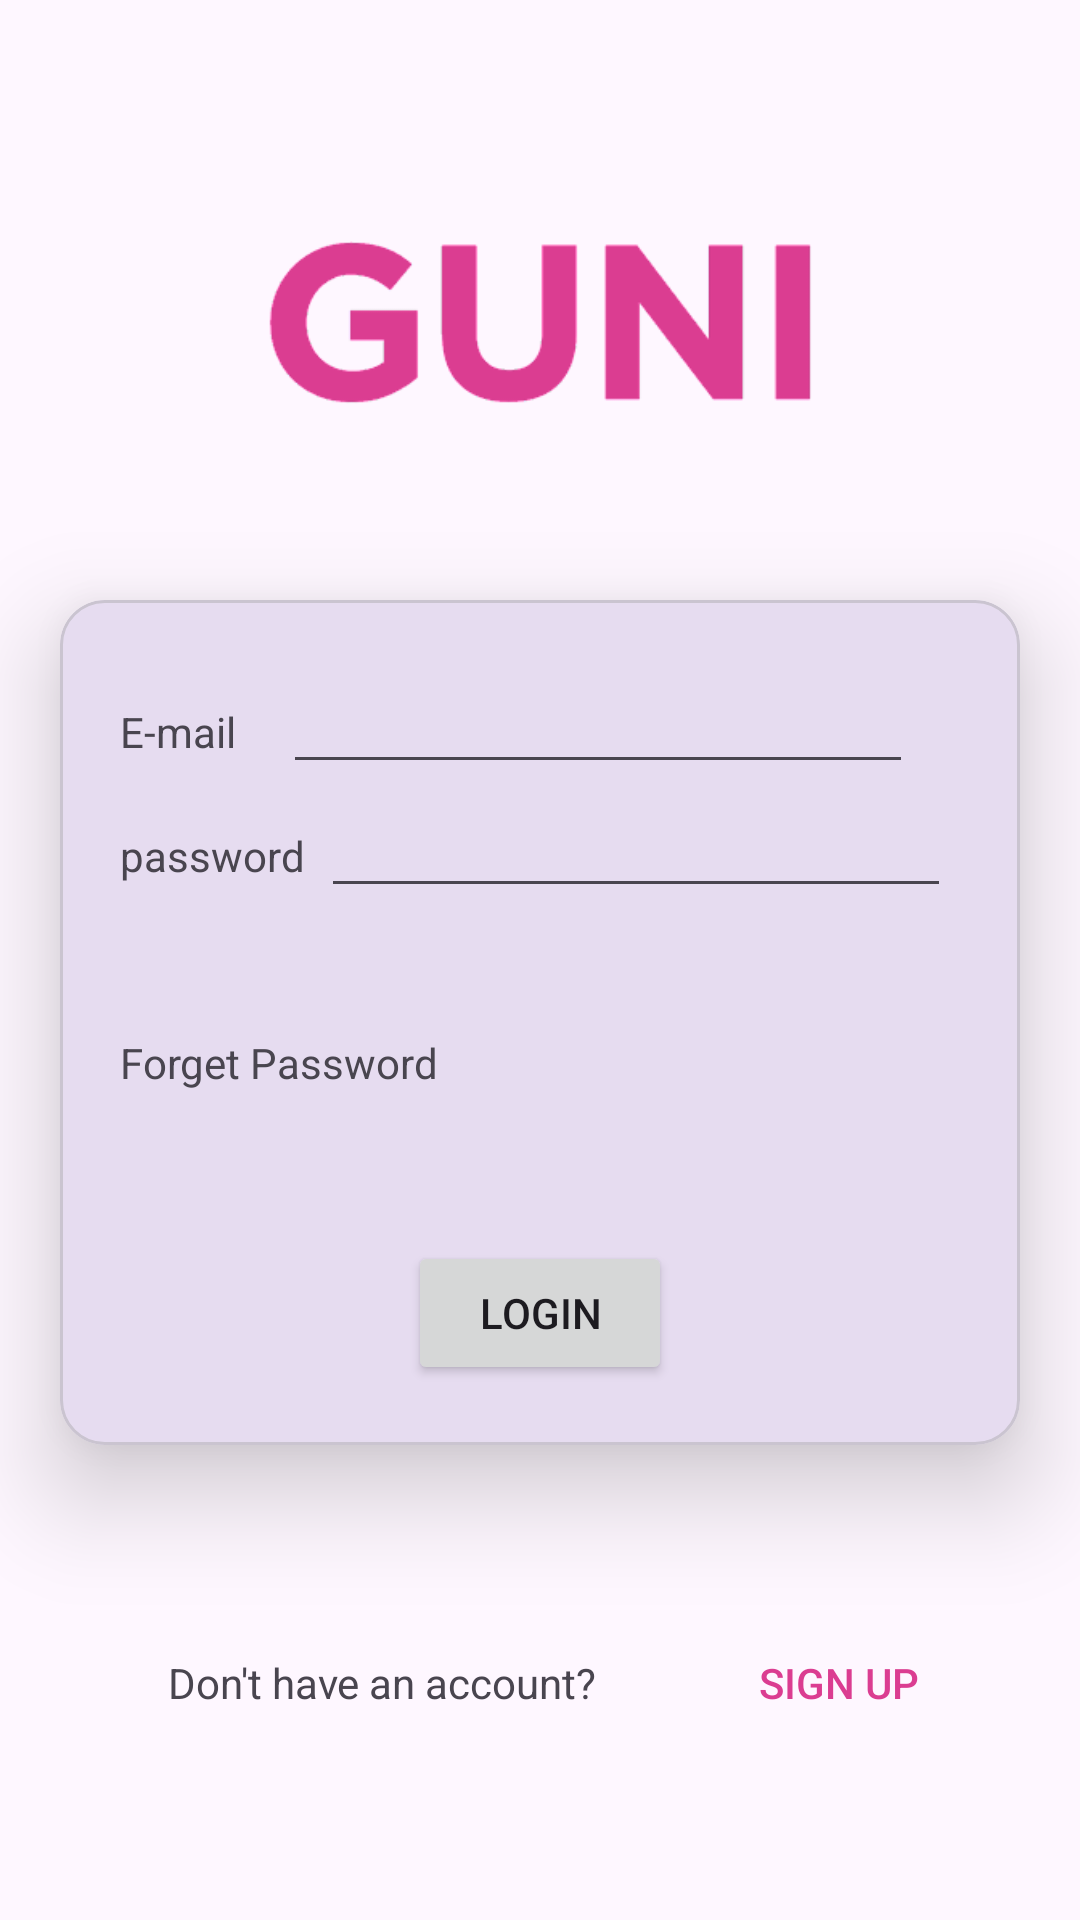

Here is an Android app screen rendered from its layout file. Give the layout XML and the strings, colors and styles it references.
<!-- AndroidManifest.xml: application theme Theme.Mad_practical4_21012011082 -->
<!-- res/layout/activity_loginactivity.xml -->
<?xml version="1.0" encoding="utf-8"?>
<androidx.constraintlayout.widget.ConstraintLayout
    xmlns:android="http://schemas.android.com/apk/res/android"
    xmlns:app="http://schemas.android.com/apk/res-auto"
    xmlns:tools="http://schemas.android.com/tools"
    android:layout_width="match_parent"
    android:layout_height="match_parent"
    tools:context=".MainActivity">

    <ImageView
        android:id="@+id/imageView"
        android:layout_width="match_parent"
        android:layout_height="200dp"
        app:layout_constraintStart_toStartOf="parent"
        app:layout_constraintTop_toTopOf="parent"
        app:srcCompat="@drawable/img" />

    <com.google.android.material.card.MaterialCardView
        android:id="@+id/materialCardView"
        android:layout_width="match_parent"
        android:layout_height="wrap_content"
        android:layout_marginHorizontal="20dp"
        app:cardCornerRadius="15dp"
        app:cardElevation="20dp"
        app:layout_constraintStart_toStartOf="parent"
        app:layout_constraintTop_toBottomOf="@id/imageView">

        <androidx.constraintlayout.widget.ConstraintLayout
            android:layout_width="match_parent"
            android:layout_height="match_parent"
            android:padding="20dp">


            <TextView
                android:id="@+id/textView"
                android:layout_width="wrap_content"
                android:layout_height="wrap_content"
                android:text="E-mail"
                app:layout_constraintBaseline_toBaselineOf="@+id/editTextTextEmailAddress"
                app:layout_constraintStart_toStartOf="parent" />

            <EditText
                android:id="@+id/editTextTextEmailAddress"
                android:layout_width="wrap_content"
                android:layout_height="wrap_content"
                android:ems="10"
                android:inputType="textEmailAddress"
                app:layout_constraintEnd_toEndOf="parent"
                app:layout_constraintStart_toEndOf="@+id/textView"
                app:layout_constraintTop_toTopOf="parent" />

            <TextView
                android:id="@+id/textView2"
                android:layout_width="wrap_content"
                android:layout_height="wrap_content"
                android:text="password"
                app:layout_constraintBaseline_toBaselineOf="@+id/editTextTextPassword"
                app:layout_constraintEnd_toEndOf="@+id/textView"
                app:layout_constraintHorizontal_bias="0.0"
                app:layout_constraintStart_toStartOf="@+id/textView" />

            <TextView
                android:id="@+id/textView3"
                android:layout_width="wrap_content"
                android:layout_height="wrap_content"
                android:layout_marginTop="50dp"
                android:text="Forget Password"
                app:layout_constraintStart_toStartOf="parent"
                app:layout_constraintTop_toBottomOf="@+id/textView2" />

            <EditText
                android:id="@+id/editTextTextPassword"
                android:layout_width="wrap_content"
                android:layout_height="wrap_content"
                android:ems="10"
                android:inputType="textPassword"
                app:layout_constraintEnd_toEndOf="parent"
                app:layout_constraintHorizontal_bias="0.658"
                app:layout_constraintStart_toEndOf="@+id/textView2"
                app:layout_constraintTop_toBottomOf="@+id/editTextTextEmailAddress" />

            <Button
                android:id="@+id/button"
                android:layout_width="wrap_content"
                android:layout_height="wrap_content"
                android:layout_marginTop="50dp"
                android:text="Login"
                app:layout_constraintEnd_toEndOf="parent"
                app:layout_constraintStart_toStartOf="parent"
                app:layout_constraintTop_toBottomOf="@+id/textView3" />
        </androidx.constraintlayout.widget.ConstraintLayout>

    </com.google.android.material.card.MaterialCardView>

    <TextView
        android:id="@+id/textView4"
        android:layout_width="wrap_content"
        android:layout_height="wrap_content"
        android:layout_marginStart="56dp"
        android:text="Don't have an account?"
        app:layout_constraintBaseline_toBaselineOf="@+id/button2"
        app:layout_constraintStart_toStartOf="parent" />

    <Button
        android:id="@+id/button2"
        android:layout_width="wrap_content"
        android:layout_height="wrap_content"
        android:background="#00ffffff"
        android:text="SIGN UP"
        android:textColor="#DB3D91"
        app:layout_constraintBottom_toBottomOf="parent"
        app:layout_constraintEnd_toEndOf="parent"
        app:layout_constraintStart_toEndOf="@+id/textView4"
        app:layout_constraintTop_toBottomOf="@+id/materialCardView" />
</androidx.constraintlayout.widget.ConstraintLayout>
<!-- resources referenced by this layout -->
<resources>
  <!-- drawable img: png bitmap (drawable, 7931 bytes) -->
  <style name="Theme.Mad_practical4_21012011082" parent="Base.Theme.Mad_practical4_21012011082" />
  <style name="Base.Theme.Mad_practical4_21012011082" parent="Theme.Material3.DayNight.NoActionBar">
          
          
      </style>
</resources>
